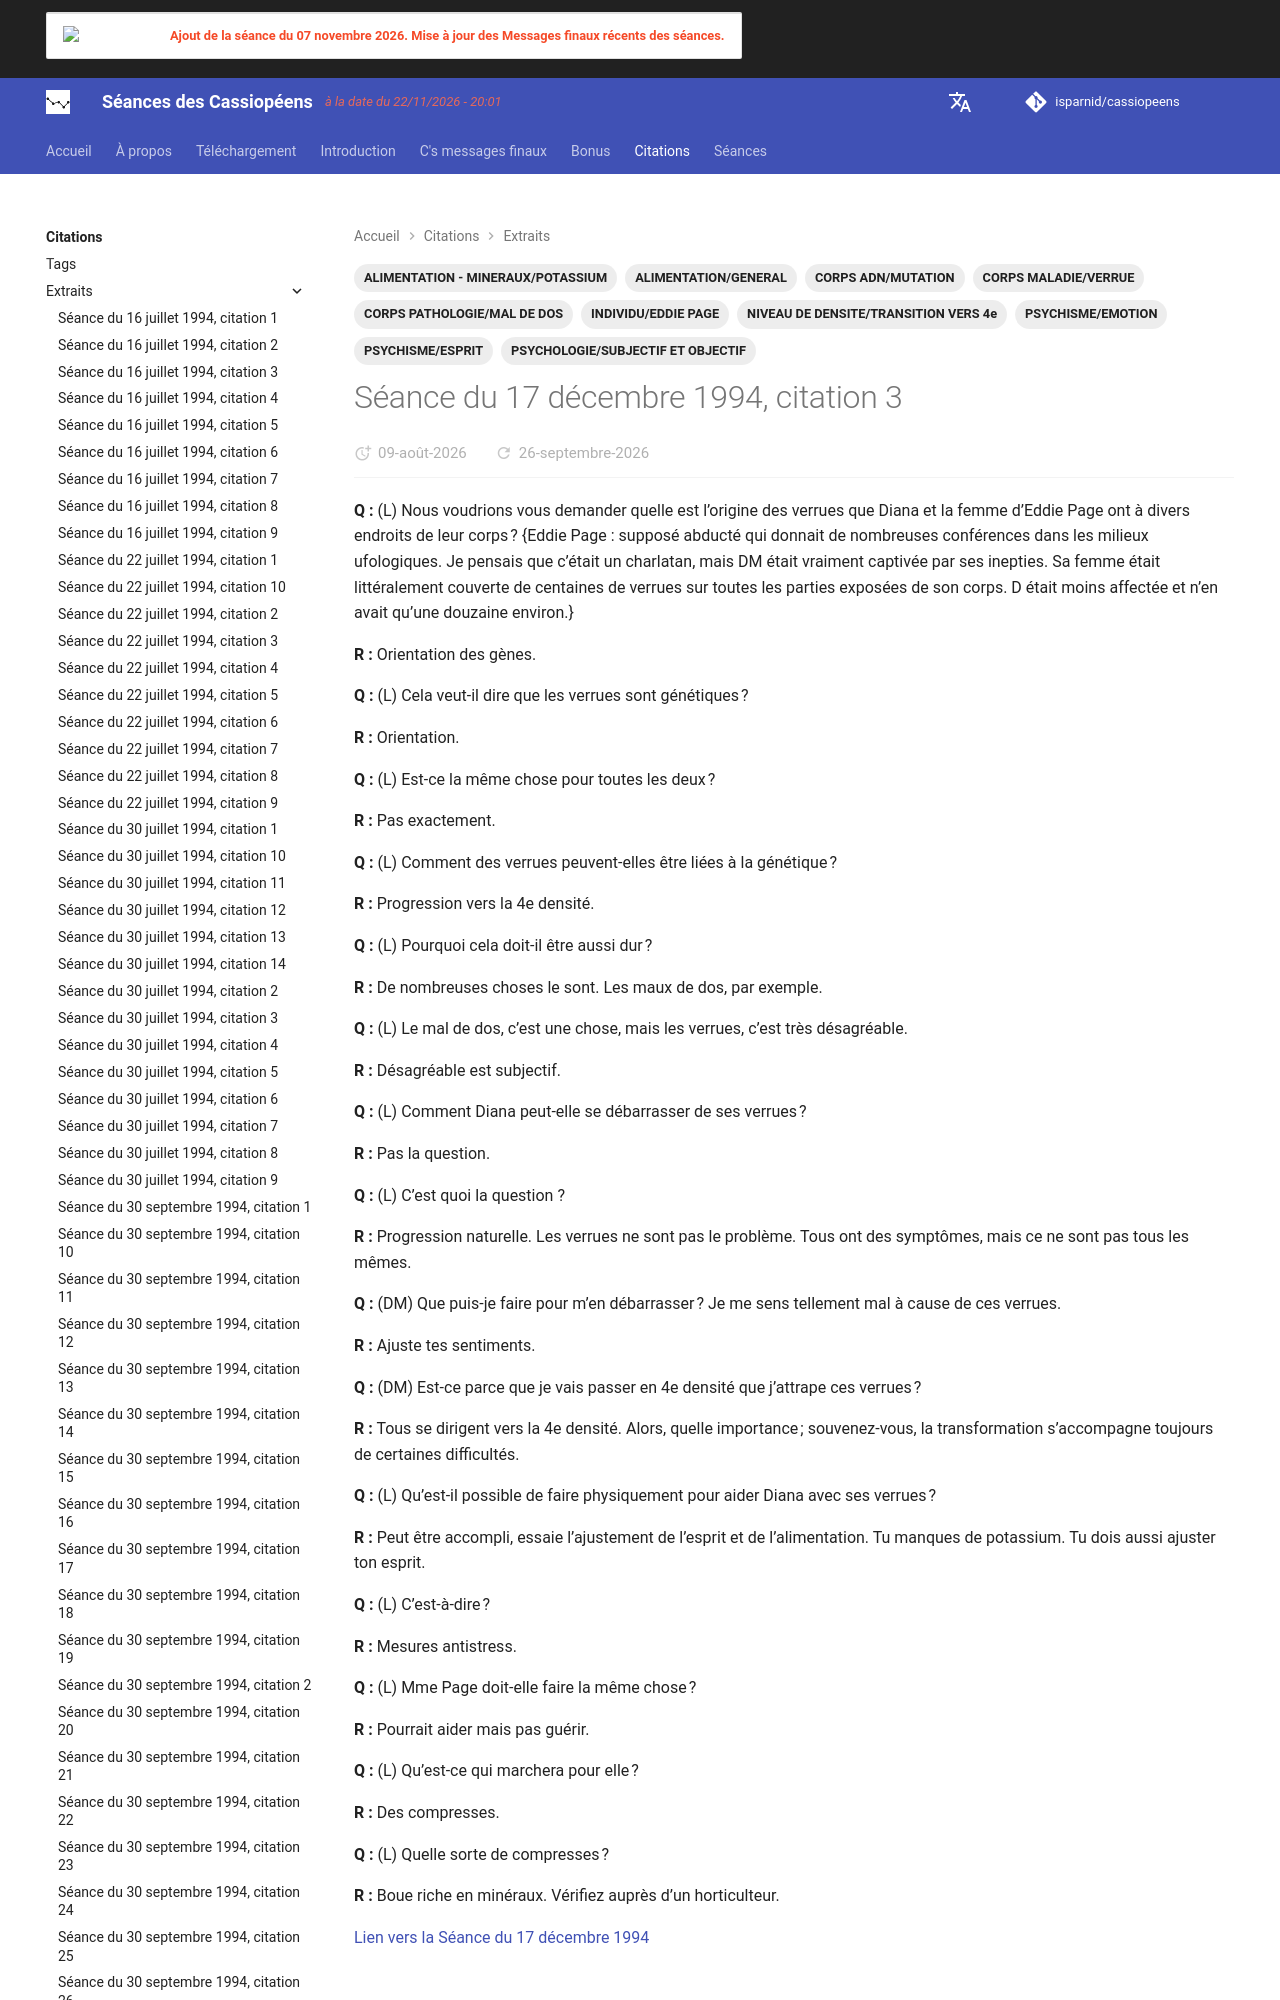

repository: isparnid/cassiopeens · page: citations/extraits/1994-12-17_citation-3/index.html · generator: mkdocs

---
title: "Séance du 17 décembre 1994, citation 3"
date:
  created: 2026-07-29
  updated: 2026-09-25
tags:
  - ALIMENTATION/GENERAL
  - ALIMENTATION - MINERAUX/POTASSIUM
  - CORPS ADN/MUTATION
  - CORPS MALADIE/VERRUE
  - CORPS PATHOLOGIE/MAL DE DOS
  - INDIVIDU/EDDIE PAGE
  - NIVEAU DE
